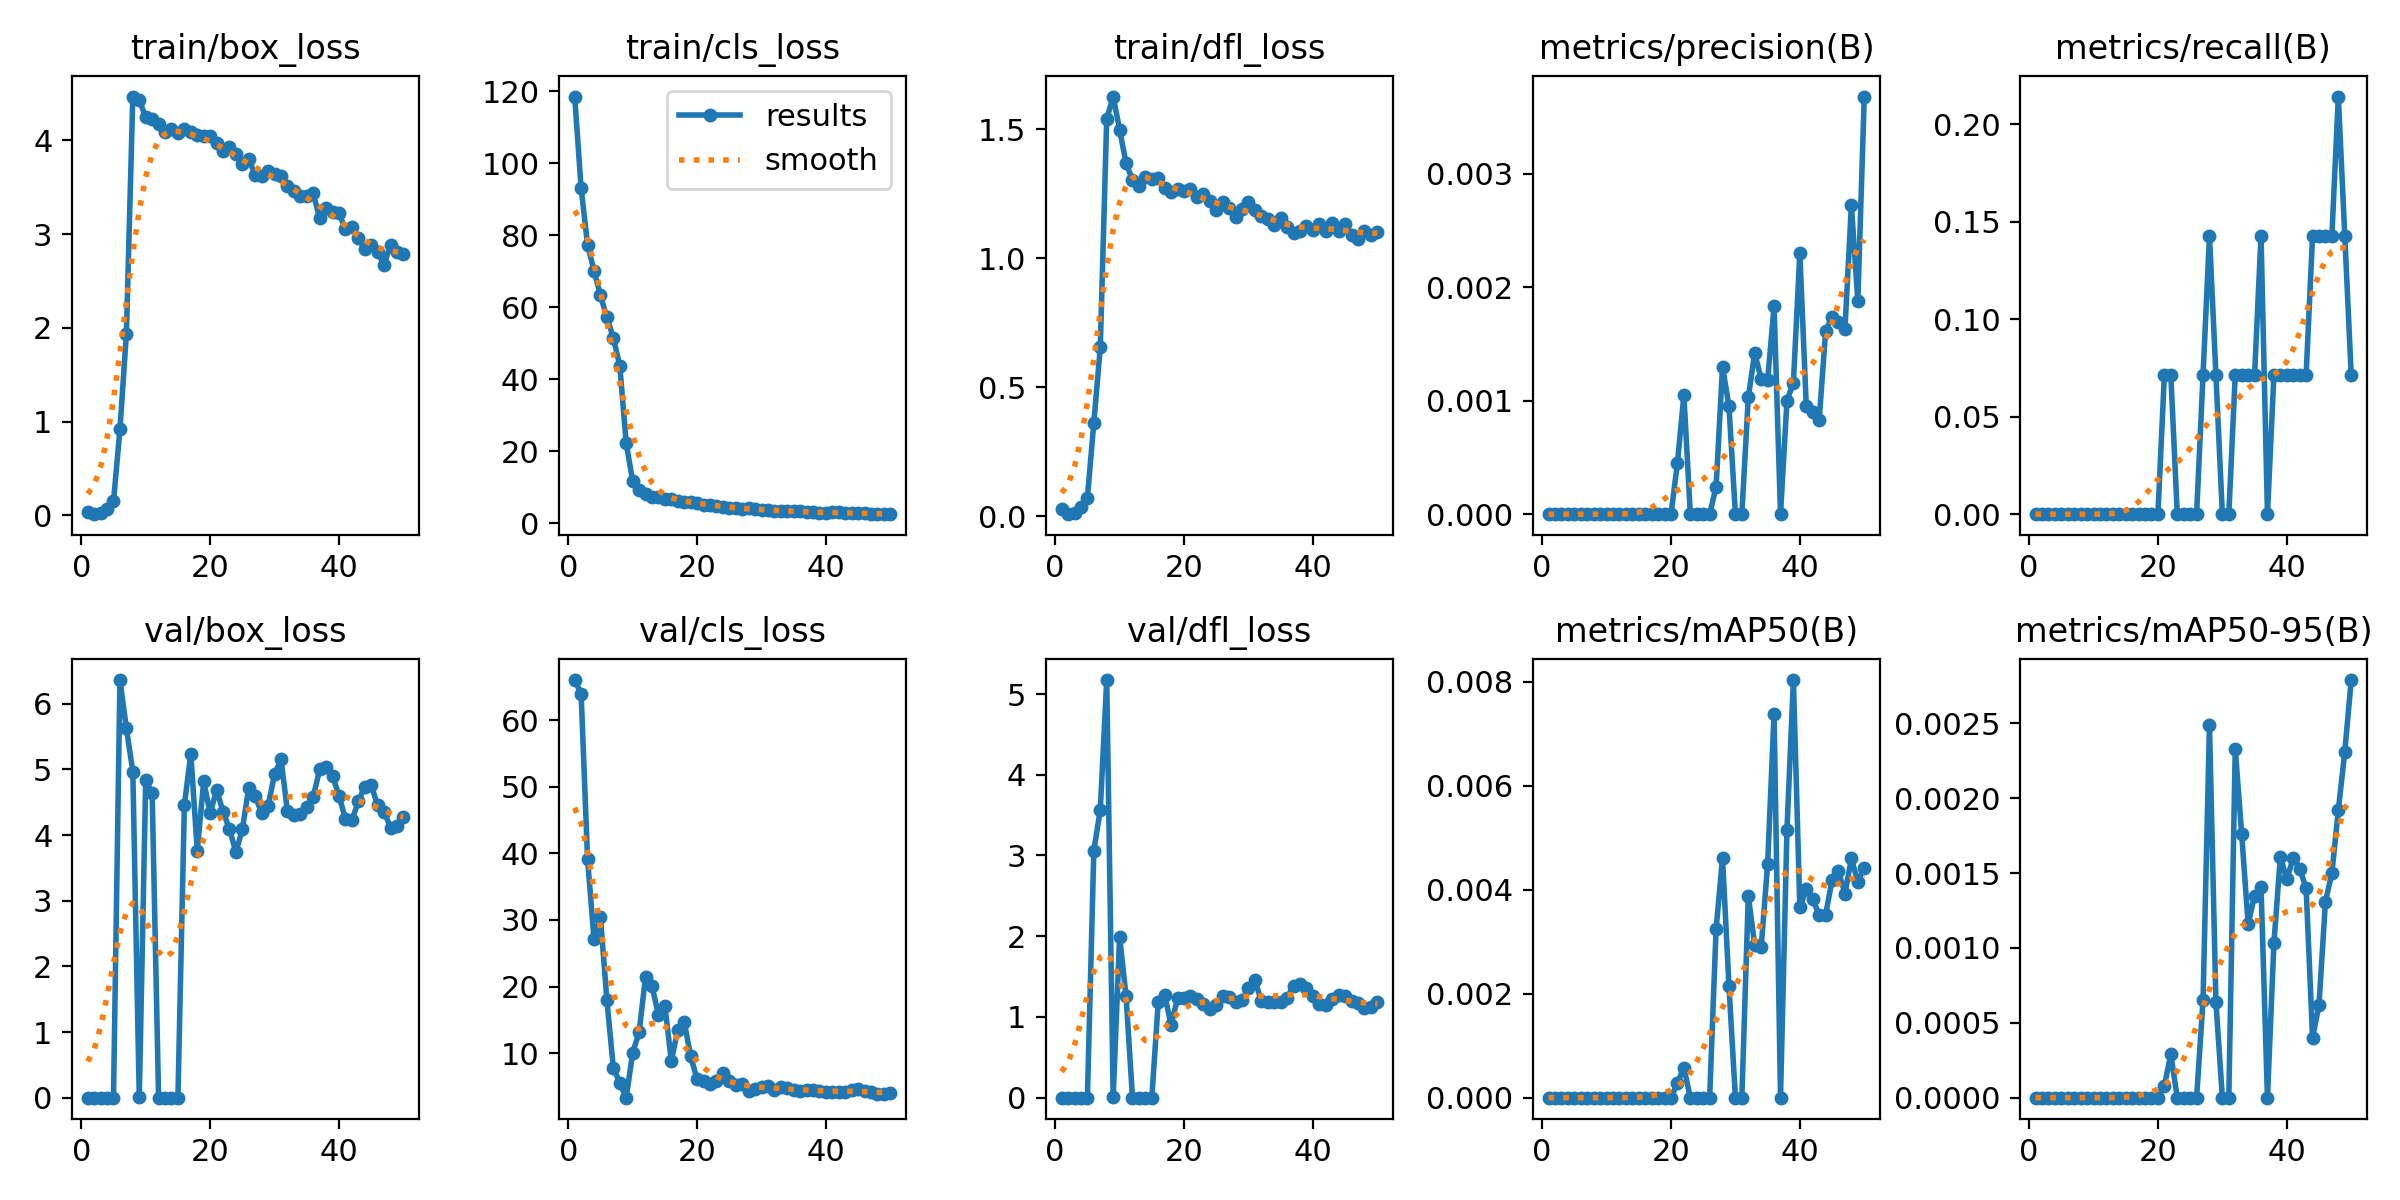

The table this chart was drawn from, first rows:
epoch, time, train/box_loss, train/cls_loss, train/dfl_loss, metrics/precision(B), metrics/recall(B), metrics/mAP50(B), metrics/mAP50-95(B), val/box_loss, val/cls_loss, val/dfl_loss, lr/pg0, lr/pg1, lr/pg2
1, 85.94, 0.04069, 118.5, 0.02758, 0, 0, 0, 0, 1e-05, 66.01, 0, 0.00026, 0.00026, 0.00026
2, 162.1, 0.01316, 93.12, 0.00775, 0, 0, 0, 0, 1e-05, 63.97, 0, 0.0005293, 0.0005293, 0.0005293
3, 233.2, 0.02084, 77.32, 0.01182, 0, 0, 0, 0, 1e-05, 39.12, 0, 0.0007875, 0.0007875, 0.0007875
4, 303.7, 0.06516, 70.22, 0.03738, 0, 0, 0, 0, 1e-05, 27.11, 0, 0.001035, 0.001035, 0.001035
5, 373.5, 0.1492, 63.3, 0.07084, 0, 0, 0, 0, 0.00195, 30.45, 0.00087, 0.001271, 0.001271, 0.001271
6, 443.5, 0.9187, 57.25, 0.3626, 0, 0, 0, 0, 6.36, 17.98, 3.062, 0.001496, 0.001496, 0.001496
7, 513.3, 1.938, 51.54, 0.6547, 0, 0, 0, 0, 5.628, 7.804, 3.565, 0.00171, 0.00171, 0.00171
8, 582.3, 4.467, 43.77, 1.54, 0, 0, 0, 0, 4.964, 5.572, 5.173, 0.001723, 0.001723, 0.001723
9, 651.6, 4.43, 22.23, 1.626, 0, 0, 0, 0, 0.01073, 3.336, 0.00412, 0.001683, 0.001683, 0.001683
10, 720.9, 4.244, 11.77, 1.498, 0, 0, 0, 0, 4.834, 10.07, 1.995, 0.001644, 0.001644, 0.001644
11, 790.8, 4.229, 9.346, 1.368, 0, 0, 0, 0, 4.638, 13.15, 1.254, 0.001604, 0.001604, 0.001604
12, 860.1, 4.169, 8.136, 1.303, 0, 0, 0, 0, 5e-05, 21.51, 2e-05, 0.001564, 0.001564, 0.001564
13, 930.5, 4.087, 7.386, 1.278, 0, 0, 0, 0, 0, 20.09, 0, 0.001525, 0.001525, 0.001525
14, 999.8, 4.119, 7.277, 1.314, 0, 0, 0, 0, 0, 15.77, 0, 0.001485, 0.001485, 0.001485
15, 1069, 4.073, 6.742, 1.307, 0, 0, 0, 0, 0, 17.1, 0, 0.001446, 0.001446, 0.001446
16, 1291, 4.124, 6.754, 1.312, 0, 0, 0, 0, 4.456, 8.88, 1.191, 0.001406, 0.001406, 0.001406
17, 1367, 4.086, 6.324, 1.273, 0, 0, 0, 0, 5.239, 13.47, 1.268, 0.001366, 0.001366, 0.001366
18, 1445, 4.052, 6.022, 1.257, 0, 0, 0, 0, 3.764, 14.71, 0.9001, 0.001327, 0.001327, 0.001327
19, 1522, 4.041, 5.881, 1.267, 0, 0, 0, 0, 4.817, 9.593, 1.235, 0.001287, 0.001287, 0.001287
20, 1600, 4.041, 5.789, 1.261, 0, 0, 0, 0, 4.333, 6.096, 1.232, 0.001248, 0.001248, 0.001248
21, 1673, 3.967, 5.233, 1.267, 0.00045, 0.07143, 0.00028, 8e-05, 4.687, 5.786, 1.263, 0.001208, 0.001208, 0.001208
22, 1747, 3.887, 5.153, 1.237, 0.00105, 0.07143, 0.00058, 0.00029, 4.358, 5.451, 1.221, 0.001168, 0.001168, 0.001168
23, 1826, 3.924, 4.906, 1.248, 0, 0, 0, 0, 4.091, 5.825, 1.159, 0.001129, 0.001129, 0.001129
24, 1901, 3.855, 4.597, 1.223, 0, 0, 0, 0, 3.74, 7.012, 1.099, 0.001089, 0.001089, 0.001089
25, 1978, 3.743, 4.362, 1.186, 0, 0, 0, 0, 4.087, 5.798, 1.152, 0.00105, 0.00105, 0.00105
26, 2054, 3.798, 4.258, 1.217, 0, 0, 0, 0, 4.722, 5.268, 1.258, 0.00101, 0.00101, 0.00101
27, 2129, 3.627, 4.074, 1.192, 0.00024, 0.07143, 0.00324, 0.00065, 4.594, 5.41, 1.243, 0.0009704, 0.0009704, 0.0009704
28, 2204, 3.619, 4.16, 1.158, 0.0013, 0.1429, 0.00461, 0.00249, 4.333, 4.34, 1.189, 0.0009308, 0.0009308, 0.0009308
29, 2278, 3.675, 3.9, 1.19, 0.00095, 0.07143, 0.00214, 0.00064, 4.447, 4.618, 1.209, 0.0008912, 0.0008912, 0.0008912
30, 2353, 3.642, 3.737, 1.217, 0, 0, 0, 0, 4.925, 4.876, 1.36, 0.0008516, 0.0008516, 0.0008516
31, 2437, 3.62, 3.835, 1.186, 0, 0, 0, 0, 5.155, 5.118, 1.454, 0.000812, 0.000812, 0.000812
32, 2513, 3.511, 3.586, 1.165, 0.00103, 0.07143, 0.00388, 0.00233, 4.361, 4.55, 1.197, 0.0007724, 0.0007724, 0.0007724
33, 2587, 3.46, 3.58, 1.153, 0.00142, 0.07143, 0.00293, 0.00176, 4.307, 4.892, 1.18, 0.0007328, 0.0007328, 0.0007328
34, 2661, 3.401, 3.483, 1.128, 0.00119, 0.07143, 0.00289, 0.00116, 4.323, 4.778, 1.189, 0.0006932, 0.0006932, 0.0006932
35, 2733, 3.402, 3.388, 1.156, 0.00118, 0.07143, 0.00449, 0.00135, 4.43, 4.524, 1.19, 0.0006536, 0.0006536, 0.0006536
36, 2806, 3.433, 3.338, 1.122, 0.00183, 0.1429, 0.00738, 0.00141, 4.581, 4.28, 1.23, 0.000614, 0.000614, 0.000614
37, 2878, 3.17, 3.139, 1.096, 0, 0, 0, 0, 4.999, 4.561, 1.389, 0.0005744, 0.0005744, 0.0005744
38, 2952, 3.274, 3.091, 1.105, 0.001, 0.07143, 0.00515, 0.00103, 5.032, 4.482, 1.403, 0.0005348, 0.0005348, 0.0005348
39, 3057, 3.232, 2.925, 1.124, 0.00116, 0.07143, 0.00803, 0.00161, 4.906, 4.403, 1.36, 0.0004952, 0.0004952, 0.0004952
40, 3132, 3.222, 2.972, 1.107, 0.0023, 0.07143, 0.00366, 0.00146, 4.593, 4.222, 1.257, 0.0004556, 0.0004556, 0.0004556
41, 3206, 3.054, 3.129, 1.13, 0.00095, 0.07143, 0.00401, 0.0016, 4.249, 4.15, 1.161, 0.000416, 0.000416, 0.000416
42, 3278, 3.079, 3.127, 1.104, 0.0009, 0.07143, 0.00382, 0.00153, 4.222, 4.152, 1.154, 0.0003764, 0.0003764, 0.0003764
43, 3350, 2.96, 2.956, 1.135, 0.00083, 0.07143, 0.00351, 0.0014, 4.512, 4.17, 1.22, 0.0003368, 0.0003368, 0.0003368
44, 3520, 2.84, 2.905, 1.104, 0.00161, 0.1429, 0.00352, 0.0004, 4.738, 4.553, 1.277, 0.0002972, 0.0002972, 0.0002972
45, 3590, 2.885, 2.816, 1.132, 0.00174, 0.1429, 0.00418, 0.00062, 4.756, 4.63, 1.265, 0.0002576, 0.0002576, 0.0002576
46, 3659, 2.806, 2.781, 1.088, 0.00169, 0.1429, 0.00436, 0.00131, 4.455, 4.332, 1.196, 0.000218, 0.000218, 0.000218
47, 3729, 2.675, 2.732, 1.074, 0.00163, 0.1429, 0.00392, 0.0015, 4.357, 4.188, 1.175, 0.0001784, 0.0001784, 0.0001784
48, 3800, 2.883, 2.669, 1.104, 0.00272, 0.2143, 0.0046, 0.00192, 4.112, 3.954, 1.113, 0.0001388, 0.0001388, 0.0001388
49, 3870, 2.805, 2.576, 1.089, 0.00188, 0.1429, 0.00415, 0.00231, 4.133, 3.949, 1.125, 9.92e-05, 9.92e-05, 9.92e-05
50, 3941, 2.783, 2.617, 1.103, 0.00368, 0.07143, 0.00442, 0.00279, 4.273, 4.039, 1.184, 5.96e-05, 5.96e-05, 5.96e-05
